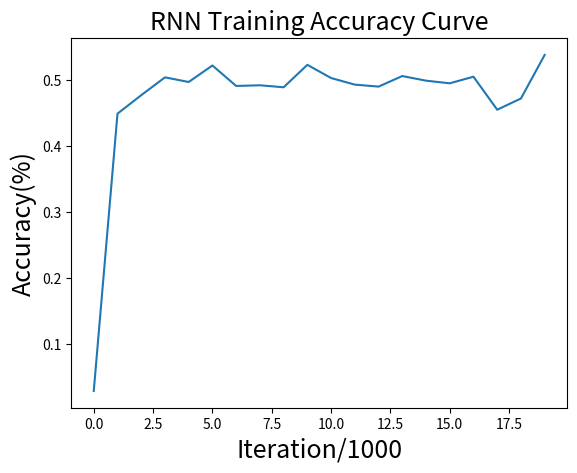

Write Python code to recreate this figure.
#!/usr/bin/env python
# coding: utf-8

import numpy as np
from matplotlib import pyplot as plt

# Constants
BIN_DIM = 8
INPUT_DIM = 2
HIDDEN_DIM = 16
OUT_DIM = 1
ALPHA = 0.1 # Learning rate
ITER = 20000
TEST_MAX = 100
LOG_ITER = ITER // 20 # Print information, 1000

def dec2bin(x):
    if x<0:
        b = bin(x & 0b11111111)[2:]
    else:
        b = bin(x)[2:].zfill(8)
    b = "{} {} {} {} {} {} {} {}".format(b[0], b[1], b[2], b[3], b[4], b[5], b[6], b[7])
    b_arr = np.fromstring(b, sep=' ', dtype=int)
    return b_arr

largest = pow(2, BIN_DIM-1) # 128
decimal = np.array([range(-largest, largest)]).astype(int).T # Build decimal map, range [0, 255]
binary = np.zeros((largest*2, BIN_DIM))
for i in range(len(decimal)):
    binary[i][:] = dec2bin(decimal[i][0])

# Activation function, using sigmoid
def sigmoid(x): #[0, 1]
    return 1 / (1 + np.exp(-x))

def deriv_sigmoid(out):
    return out * (1 - out)
# Convert binary array to decimal integer
# Have to consider 2's complement
def bin2dec(b):
    out = 0
    is_negative = 1
    if b[0] == 1:
        is_negative = -1
        for i in range(BIN_DIM): # Take inverse to all values
            if b[i] == 1:
                b[i] = 0
            else: b[i] = 1
    for i, x in enumerate(b[::-1]):
        if i == 7: continue # just for sign
        out += x * pow(2, i)
    if is_negative == -1:
        out = -out -1
    return int(out)

# Initial weights by normal distribution
# Work better
U = np.random.normal(0, 1, [HIDDEN_DIM, INPUT_DIM]) # input -> hidden, 16*2
W = np.random.normal(0, 1, [HIDDEN_DIM, HIDDEN_DIM]) # hidden -> hidden, 16*16
V = np.random.normal(0, 1, [OUT_DIM, HIDDEN_DIM]) # hidden -> output, 1*16 
'''
U = np.random.uniform(-5, 5, (HIDDEN_DIM, INPUT_DIM)) # input -> hidden, 16*2
W = np.random.uniform(-5, 5, (HIDDEN_DIM, HIDDEN_DIM)) # hidden -> hidden, 16*16
V = np.random.uniform(-5, 5, (OUT_DIM, HIDDEN_DIM)) # hidden -> output, 1*16
'''
# Initial gradient
dU = np.zeros_like(U)
dW = np.zeros_like(W)
dV = np.zeros_like(V)

acc_list = list() # Accuracy list for ploting
accuracy = 0
# Train
for i in range(1, ITER+1):
    # Random take a, b
    a_dec = np.random.randint(-largest/2, largest/2) # [-64, 63]
    b_dec = np.random.randint(-largest/2, largest/2) # [-64, 63]
    c_dec = a_dec + b_dec # c = a + b
    # In binary
    a_bin = dec2bin(a_dec)
    b_bin = dec2bin(b_dec)
    c_bin = dec2bin(c_dec)
    # Predict placeholder
    pred = np.zeros_like(c_bin)
    # Temp placeholder
    hidden = np.zeros([BIN_DIM+1, HIDDEN_DIM]) # hidden layer (h), 9*16
    predict = np.zeros([BIN_DIM]) # predict (y_pred), 8
    ground_truth = np.zeros([BIN_DIM]) # ground truth (y), 8
    H = np.zeros([BIN_DIM, HIDDEN_DIM, HIDDEN_DIM]) # dh/da, 8*16*16
    overall_err = 0

    # forward propagation
    for pos in range(BIN_DIM)[::-1]: # 7 6 5 4 3 2 1 0
        X = np.array([[a_bin[pos]], [b_bin[pos]]], dtype=np.float64) # shape = (2, 1), input
        Y = np.array([[c_bin[pos]]], dtype=np.float64) # shape = (1, 1), ground truth
        ground_truth[BIN_DIM-pos-1] = Y
        a = np.dot(W, hidden[BIN_DIM-pos-1].reshape((HIDDEN_DIM, OUT_DIM)))+np.dot(U, X) # a(t) = W*h(t-1)+U*x(t), (16, 1)
        h = sigmoid(a) # h(t) = sigmoid(a(t)), (16, 1)
        hidden[BIN_DIM-pos][:] = h.reshape((HIDDEN_DIM)) # 1 2 3 4 5 6 7 8
        H[BIN_DIM-pos-1] = np.diag(deriv_sigmoid(h).reshape(HIDDEN_DIM)) # dh/da, 0 1 2 3 4 5 6 7
        o = np.dot(V, h) # o(t) = V*h(t), (1, 1)
        y_pred = sigmoid(o) # y_pred(t) = sigmoid(o(t)), (1, 1)
        predict[BIN_DIM-pos-1] = y_pred # 0 1 2 3 4 5 6 7
        pred[pos] = np.round(y_pred) # Round to get predict result (either 0 or 1)
        # Cross entropy
        output_err = -Y*np.log(y_pred) - (1-Y)*np.log(1-y_pred)
        overall_err += output_err
    #######################################################################################
    #######################################################################################
    #                                                                                     #
    #                            backprogagation through time                             #
    #                                                                                     #
    #######################################################################################
    #######################################################################################
    for pos in range(BIN_DIM)[::-1]: # 7 6 5 4 3 2 1 0
        X = np.array([[a_bin[pos]], [b_bin[pos]]], dtype=np.float64) # shape = (2, 1), input
        pre = predict[BIN_DIM-pos-1] # 0 1 2 3 4 5 6 7
        gt = ground_truth[BIN_DIM-pos-1] # 0 1 2 3 4 5 6 7
        dLdo = pre - gt # dL/do = dL/d(y_pred) * d(y_pred)/do = y_pred - y
        dLdh = np.dot(V.T, dLdo) # common term: V.T*(dL/do(t))
        dV += np.dot(dLdo, hidden[BIN_DIM-pos].T) # dL/dv = sum(dL/do(t))*h(t).T, 1 2 3 4 5 6 7 8
        if (pos != 0): # if not last term, has to look ahead one term
            pre = predict[BIN_DIM-pos] # +1
            gt = ground_truth[BIN_DIM-pos] # +1
            dLdo = pre - gt
            # dLdh += W.T*H(t+1)*V.T*(dL/dh(t+1)) (so becomes W.T*H(t+1)*V.T*(dL/dh(t+1)) + V.T*(dL/do(t)))
            dLdh += np.dot(np.dot(W.T, H[BIN_DIM-pos]), np.dot(V.T, dLdo)) 
        dU += np.dot(np.dot(H[BIN_DIM-pos-1], dLdh), X.T) # dL/dU = sum(H(t)*(dL/dh(t))*x(t).T)
        dW += np.dot(np.dot(H[BIN_DIM-pos-1], dLdh), hidden[BIN_DIM-pos-1].reshape((HIDDEN_DIM, 1)).T) # dL/dW = sum(H(t)*(dL/dh(t))*h(t-1).T)
    # Update weights
    U -= ALPHA*dU
    W -= ALPHA*dW
    V -= ALPHA*dV
    # Zero grad
    dU *= 0
    dW *= 0
    dV *= 0
    
    if bin2dec(pred) == c_dec:
        if bin2dec(pred)+c_dec != -1:
            accuracy += 1


    if (i % LOG_ITER == 0):
        print("*"*30)
        print("Iteration: {}".format(i))
        print("Error: {}".format(overall_err[0][0]))
        print("a:       {}".format(a_bin))
        print("b:       {}".format(b_bin))
        print("Predict: {}".format(pred))
        print("True:    {}".format(c_bin))
        print(a_dec, "+", b_dec, "=", bin2dec(pred))
        if bin2dec(pred) == c_dec:
            if bin2dec(pred)+c_dec != -1:
                print("Correct!")
        else: print("Incorrect@@")
        acc_list.append(accuracy/float(LOG_ITER))
        print("Accuracy: {}%".format(accuracy/float(LOG_ITER)*100.))
        accuracy = 0
    

plt.plot(acc_list)
plt.title("RNN Training Accuracy Curve", fontsize=18)
plt.xlabel("Iteration/{:d}".format(LOG_ITER), fontsize=18)
plt.ylabel("Accuracy(%)", fontsize=18)
plt.show()

# Forward part, just copy from above
def forward(a_bin, b_bin, U=U,V=V,W=W):
    pred = np.zeros([BIN_DIM])
    hidden = np.zeros([BIN_DIM+1, HIDDEN_DIM]) # hidden layer, 9*16
    for pos in range(BIN_DIM)[::-1]: # 7 6 5 4 3 2 1 0
        X = np.array([[a_bin[pos]], [b_bin[pos]]], dtype=np.float64) # shape = (2, 1), input
        Y = np.array([[c_bin[pos]]], dtype=np.float64) # shape = (1, 1), ground truth
        
        a = np.dot(W, hidden[BIN_DIM-pos-1].reshape((HIDDEN_DIM, OUT_DIM)))+np.dot(U, X) # a(t) = W*h(t-1)+U*x(t), (16, 1)
        h = sigmoid(a) # h(t) = sigmoid(a(t)), (16, 1)
        o = np.dot(V, h) # o(t) = V*h(t), (1, 1)
        y_pred = sigmoid(o) # y_pred(t) = sigmoid(o(t)), (1, 1)
        pred[pos] = np.round(y_pred) # Round to get predict result (either 0 or 1)
        hidden[BIN_DIM-pos][:] = h.reshape((HIDDEN_DIM))
    return bin2dec(pred)
# Testing
print("Testing... ")
acc = 0
for i in range(TEST_MAX):
    a_dec = np.random.randint(-largest/2, largest/2) # [-64, 63]
    b_dec = np.random.randint(-largest/2, largest/2) # [-64, 63]
    c_dec = a_dec + b_dec # c = a + b
    # In binary
    a_bin = dec2bin(a_dec)
    b_bin = dec2bin(b_dec)
    c_bin = dec2bin(c_dec)
    if forward(a_bin, b_bin) == c_dec: 
        acc+=1
    print("*"*30)
    print("a_bin:   {} ({})".format(a_bin, a_dec))
    print("b_bin:   {} ({})".format(b_bin, b_dec))
    print("Predict: {} ({})".format(dec2bin(forward(a_bin, b_bin)), forward(a_bin, b_bin)))
    if forward(a_bin, b_bin) == c_dec: print("Correct")
    else: print("Incorrect@@")

print(acc/float(TEST_MAX)*100)
